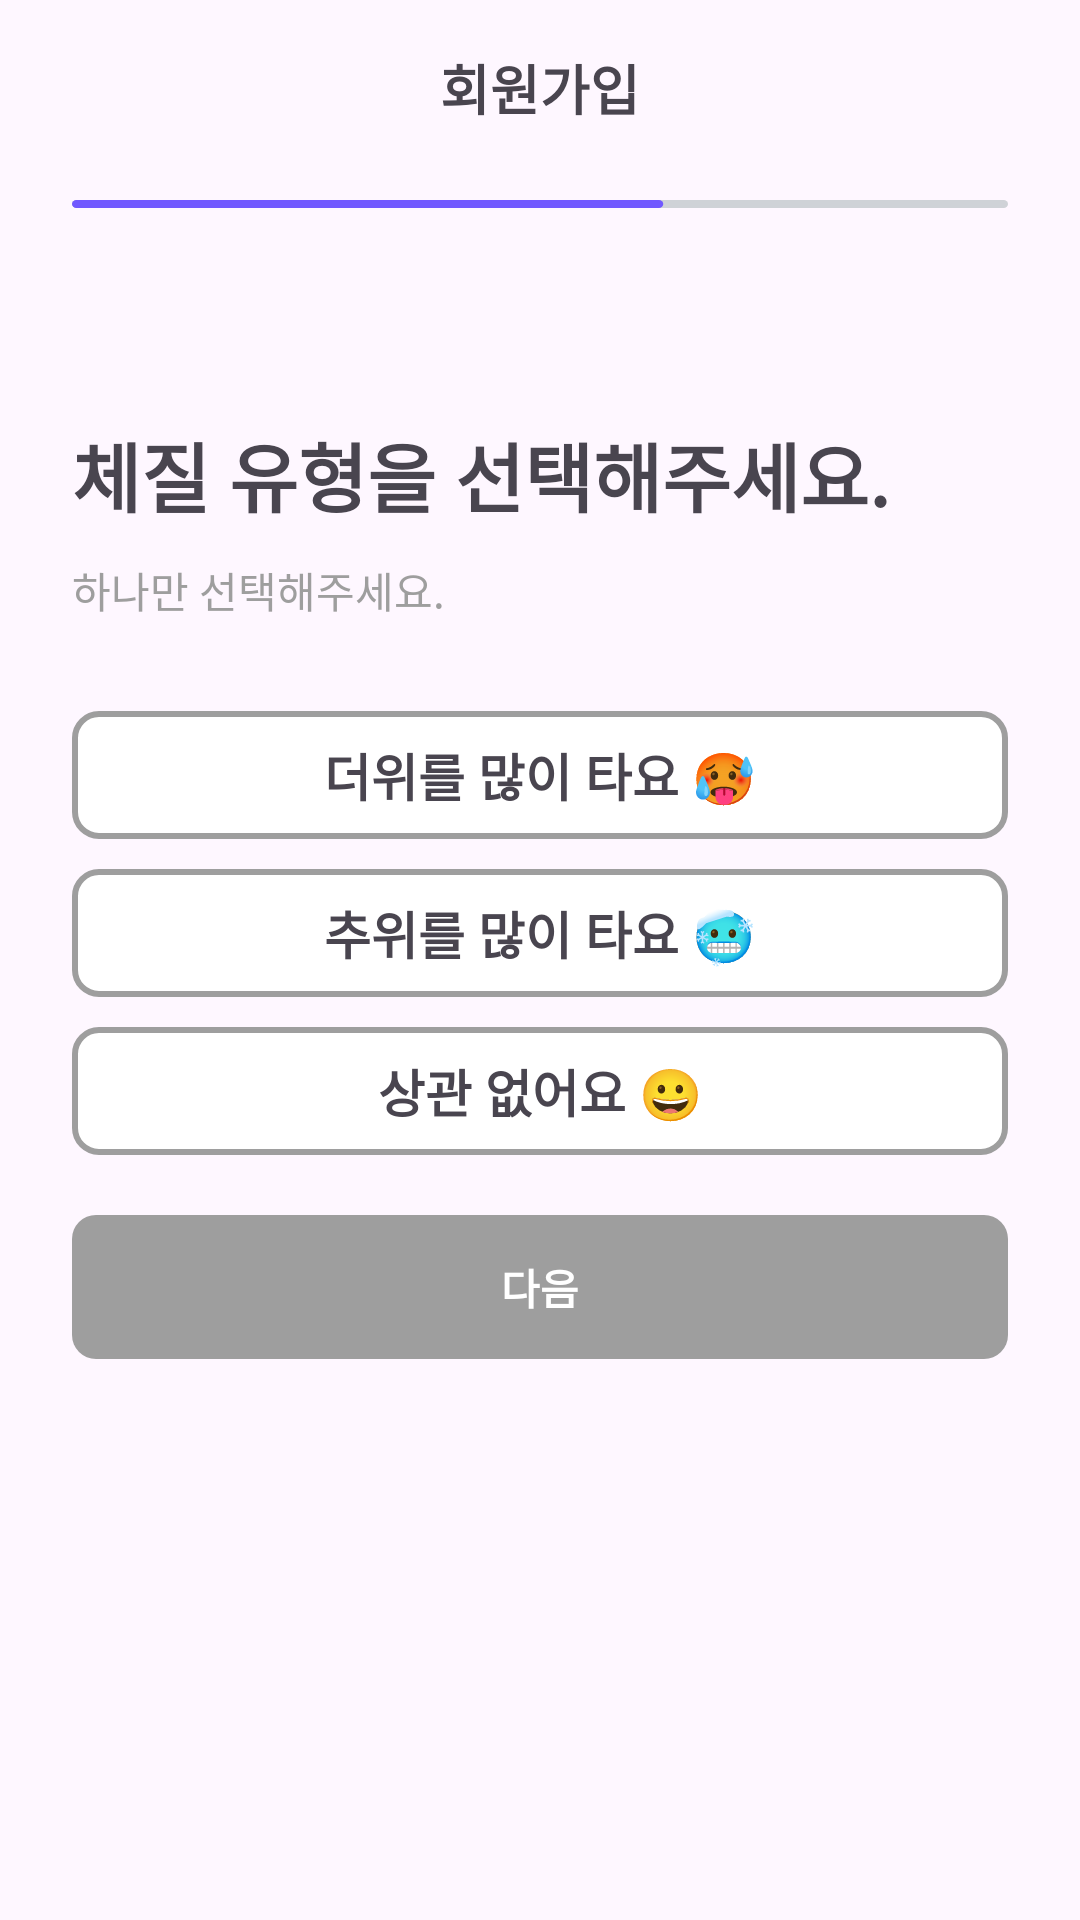

The Android layout XML behind this screen, and the referenced resources:
<!-- AndroidManifest.xml: application theme Theme.Appsolve_FE -->
<!-- res/layout/login_activity_sign_up_constitution.xml -->
<?xml version="1.0" encoding="utf-8"?>
<androidx.constraintlayout.widget.ConstraintLayout xmlns:android="http://schemas.android.com/apk/res/android"
    android:layout_width="match_parent"
    android:layout_height="match_parent"
    xmlns:tools="http://schemas.android.com/tools">

    <LinearLayout
        android:layout_width="match_parent"
        android:layout_height="wrap_content"
        android:orientation="vertical"
        tools:ignore="MissingConstraints">

        <LinearLayout
            android:layout_width="match_parent"
            android:layout_height="wrap_content"
            android:orientation="horizontal"
            android:padding="16dp"
            android:gravity="center">

            <ImageView
                android:id="@+id/backBtn"
                android:layout_width="24dp"
                android:layout_height="24dp"
                android:layout_marginLeft="15dp"
                android:src="@drawable/back"/>

            <TextView
                android:layout_width="330dp"
                android:layout_height="match_parent"
                android:text="회원가입"
                android:textSize="18sp"
                android:textStyle="bold"
                android:gravity="center"/>

            <ImageView
                android:id="@+id/closeBtn"
                android:layout_width="24dp"
                android:layout_height="24dp"
                android:layout_marginRight="15dp"
                android:src="@drawable/xbtn"/>
        </LinearLayout>



        <FrameLayout
            android:layout_width="match_parent"
            android:layout_height="wrap_content"
            android:layout_marginTop="10dp"
            android:paddingHorizontal="24dp">

            <ImageView
                android:layout_width="wrap_content"
                android:layout_height="match_parent"
                android:src="@drawable/constitution_line"/>
        </FrameLayout>

        <LinearLayout
            android:layout_width="match_parent"
            android:layout_height="wrap_content"
            android:orientation="vertical"
            android:paddingHorizontal="24dp">

            <TextView
                android:layout_width="wrap_content"
                android:layout_height="wrap_content"
                android:text="체질 유형을 선택해주세요."
                android:textSize="25sp"
                android:textStyle="bold"
                android:layout_marginTop="70dp"/>

            <TextView
                android:layout_width="wrap_content"
                android:layout_height="wrap_content"
                android:text="하나만 선택해주세요."
                android:layout_marginTop="10dp"
                android:textColor="@color/gray_9E9E9E"/>

            <TextView
                android:id="@+id/hotConstitution"
                android:layout_width="match_parent"
                android:layout_height="wrap_content"
                android:text="더위를 많이 타요 🥵"
                android:background="@drawable/rounded_edittext_background"
                android:gravity="center"
                android:padding="9dp"
                android:layout_marginTop="30dp"
                android:textStyle="bold"
                android:textSize="17sp"/>

            <TextView
                android:id="@+id/coldConstitution"
                android:layout_width="match_parent"
                android:layout_height="wrap_content"
                android:text="추위를 많이 타요 🥶"
                android:background="@drawable/rounded_edittext_background"
                android:gravity="center"
                android:padding="9dp"
                android:layout_marginTop="10dp"
                android:textStyle="bold"
                android:textSize="17sp"/>

            <TextView
                android:id="@+id/bothConstitution"
                android:layout_width="match_parent"
                android:layout_height="wrap_content"
                android:text="상관 없어요 😀"
                android:background="@drawable/rounded_edittext_background"
                android:gravity="center"
                android:padding="9dp"
                android:layout_marginTop="10dp"
                android:textStyle="bold"
                android:textSize="17sp"/>

            <Button
                android:id="@+id/constitutionBtnNext"
                android:layout_width="match_parent"
                android:layout_height="wrap_content"
                android:text="다음"
                android:textColor="@color/white"
                android:background="@drawable/rounded_nextbtn_selector"
                android:textStyle="bold"
                android:padding="11dp"
                android:enabled="false"
                android:layout_marginTop="20dp"/>


        </LinearLayout>

    </LinearLayout>

</androidx.constraintlayout.widget.ConstraintLayout>
<!-- resources referenced by this layout -->
<resources>
  <color name="gray_9E9E9E">#9E9E9E</color>
  <color name="white">#FFFFFFFF</color>
  <!-- drawable back (drawable) -->
  <vector xmlns:android="http://schemas.android.com/apk/res/android"
      android:width="16dp"
      android:height="27dp"
      android:viewportWidth="16"
      android:viewportHeight="27">
      <path
          android:pathData="M14,1.5L2,13.5L13.5,25"
          android:strokeWidth="2.5"
          android:fillColor="#00000000"
          android:strokeColor="#000000"
          android:strokeLineCap="round"/>
  </vector>
  <!-- drawable constitution_line (drawable) -->
  <vector xmlns:android="http://schemas.android.com/apk/res/android"
      android:width="432dp"
      android:height="4dp"
      android:viewportWidth="432"
      android:viewportHeight="4">
    <path
        android:pathData="M2,0L430,0A2,2 0,0 1,432 2L432,2A2,2 0,0 1,430 4L2,4A2,2 0,0 1,0 2L0,2A2,2 0,0 1,2 0z"
        android:fillColor="#CFD2D7"/>
    <path
        android:pathData="M2,0L270.89,0A2,2 0,0 1,272.89 2L272.89,2A2,2 0,0 1,270.89 4L2,4A2,2 0,0 1,0 2L0,2A2,2 0,0 1,2 0z"
        android:fillColor="#7158FF"/>
  </vector>
  <!-- drawable rounded_edittext_background (drawable) -->
  <?xml version="1.0" encoding="utf-8"?>
  <shape xmlns:android="http://schemas.android.com/apk/res/android">
      <solid android:color="@color/white"/>
      <corners android:radius="8dp"/>
      <stroke
          android:width="2dp"
          android:color="@color/gray_9E9E9E"/>
  </shape>
  <!-- drawable rounded_nextbtn_selector (drawable) -->
  <?xml version="1.0" encoding="utf-8"?>
  <selector xmlns:android="http://schemas.android.com/apk/res/android">
  
      <item android:state_enabled="true">
          <shape>
              <solid android:color="@color/purple"/>
              <corners android:radius="8dp"/>
          </shape>
      </item>
  
      <item android:state_enabled="false">
          <shape>
              <solid android:color="@color/gray_9E9E9E"/>
              <corners android:radius="8dp"/>
          </shape>
      </item>
  </selector>
  <!-- drawable xbtn (drawable) -->
  <vector xmlns:android="http://schemas.android.com/apk/res/android"
      android:width="26dp"
      android:height="26dp"
      android:viewportWidth="26"
      android:viewportHeight="26">
  
    <path
        android:pathData="M2,2L24,24"
        android:strokeWidth="2.5"
        android:fillColor="#00000000"
        android:strokeColor="#BBBBBB"
        android:strokeLineCap="round"/>
    <path
        android:pathData="M2,24L24,2"
        android:strokeWidth="2.5"
        android:fillColor="#00000000"
        android:strokeColor="#BBBBBB"
        android:strokeLineCap="round"/>
  </vector>
  <style name="Theme.Appsolve_FE" parent="Base.Theme.Appsolve_FE" />
  <color name="purple">#7158FF</color>
  <style name="Base.Theme.Appsolve_FE" parent="Theme.Material3.DayNight.NoActionBar">
          
          
      </style>
</resources>
